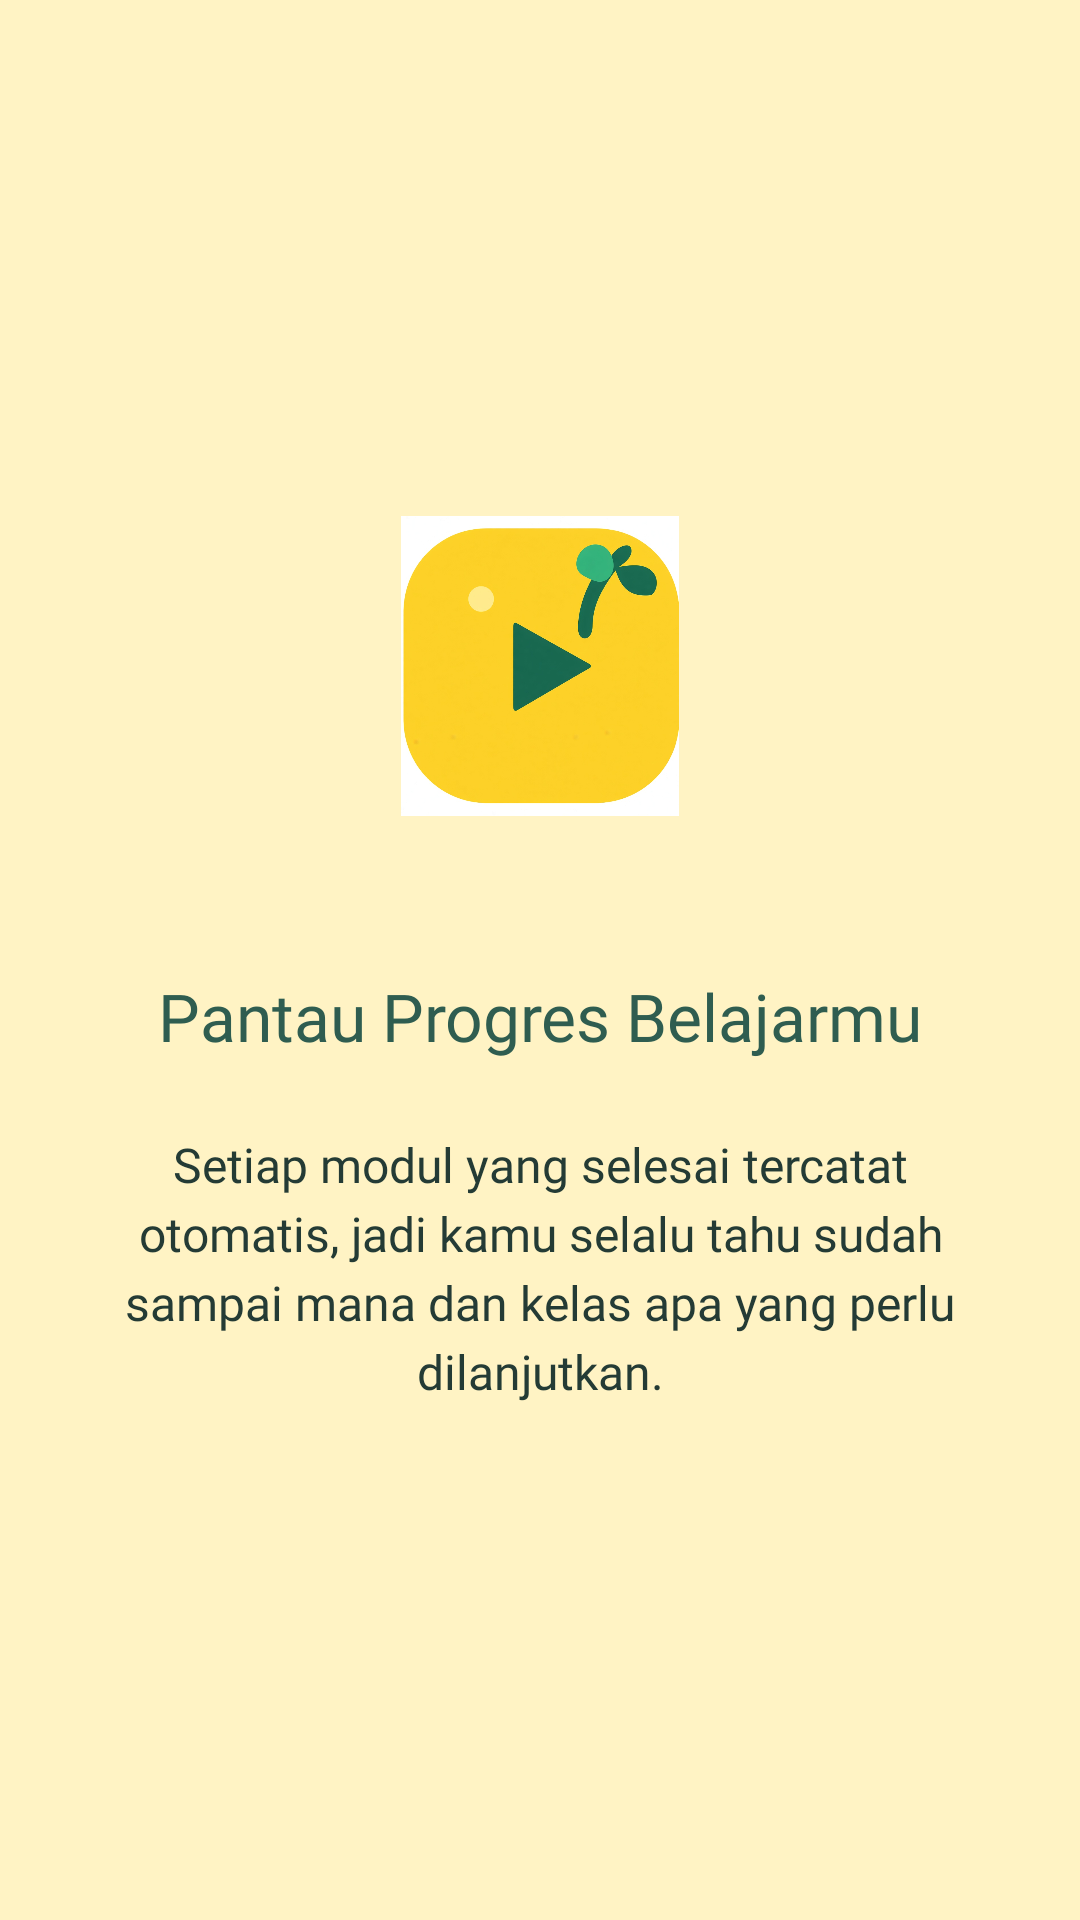

Here is an Android app screen rendered from its layout file. Give the layout XML and the strings, colors and styles it references.
<!-- AndroidManifest.xml: application theme Theme.KreaLearn -->
<!-- res/layout/fragment_tutorial2.xml -->
<?xml version="1.0" encoding="utf-8"?>
<androidx.constraintlayout.widget.ConstraintLayout xmlns:android="http://schemas.android.com/apk/res/android"
    xmlns:app="http://schemas.android.com/apk/res-auto"
    android:layout_width="match_parent"
    android:layout_height="match_parent"
    android:background="@color/yellow_soft"
    android:padding="24dp">

    <ImageView
        android:id="@+id/imgIcon"
        android:layout_width="100dp"
        android:layout_height="100dp"
        android:layout_marginTop="148dp"
        android:contentDescription="Logo KreaLearn"
        android:src="@drawable/logo_krealearn"
        app:layout_constraintEnd_toEndOf="parent"
        app:layout_constraintStart_toStartOf="parent"
        app:layout_constraintTop_toTopOf="parent" />

    <TextView
        android:id="@+id/txtTitle"
        android:layout_width="0dp"
        android:layout_height="wrap_content"
        android:layout_marginTop="52dp"
        android:fontFamily="@font/poppins_bold"
        android:gravity="center"
        android:text="Pantau Progres Belajarmu"
        android:textColor="@color/green_deep"
        android:textSize="22sp"
        app:layout_constraintEnd_toEndOf="parent"
        app:layout_constraintStart_toStartOf="parent"
        app:layout_constraintTop_toBottomOf="@+id/imgIcon" />

    <TextView
        android:id="@+id/txtDescription"
        android:layout_width="0dp"
        android:layout_height="wrap_content"
        android:layout_marginTop="24dp"
        android:fontFamily="@font/poppins_regular"
        android:gravity="center"
        android:lineSpacingExtra="4dp"
        android:text="Setiap modul yang selesai tercatat otomatis, jadi kamu selalu tahu sudah sampai mana dan kelas apa yang perlu dilanjutkan."
        android:textColor="@color/text_primary"
        android:textSize="16sp"
        app:layout_constraintEnd_toEndOf="parent"
        app:layout_constraintStart_toStartOf="parent"
        app:layout_constraintTop_toBottomOf="@+id/txtTitle" />

</androidx.constraintlayout.widget.ConstraintLayout>
<!-- resources referenced by this layout -->
<resources>
  <color name="green_deep">#2F5D50</color>
  <color name="text_primary">#243B35</color>
  <color name="yellow_soft">#FFF3C4</color>
  <!-- drawable logo_krealearn: png bitmap (drawable, 321836 bytes) -->
  <style name="Theme.KreaLearn" parent="Base.Theme.KreaLearn" />
  <style name="Base.Theme.KreaLearn" parent="Theme.Material3.Light.NoActionBar">
          <item name="colorPrimary">@color/green_deep</item>
          <item name="colorSecondaryContainer">@color/mint_soft</item>
      </style>
  <color name="mint_soft">#DDF0E6</color>
</resources>
